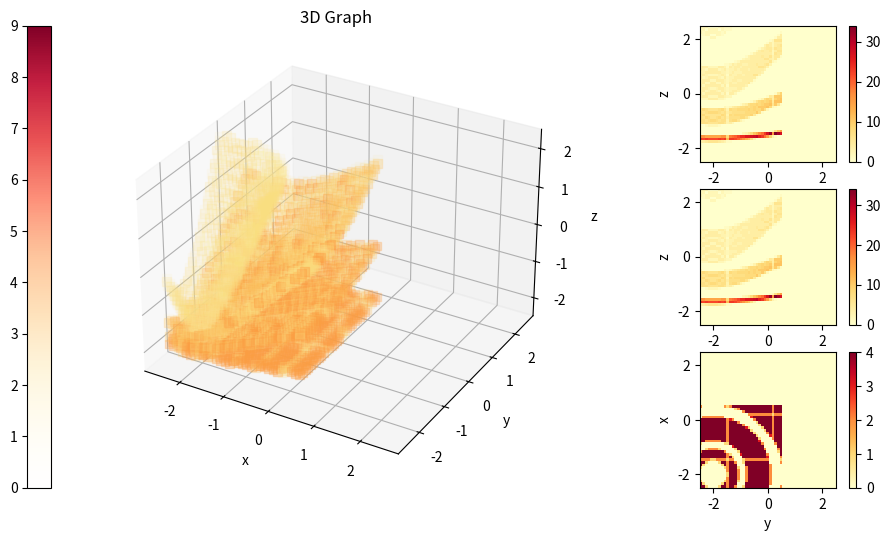

This figure's Python source:
# -*- coding: utf-8 -*-
"""
Created on Tue Jan 30 14:07:55 2024

[redacted]
"""
import numpy as np
import matplotlib.pyplot as plt
from matplotlib.colors import LinearSegmentedColormap as LSC
'''
[redacted]
    From the output of Function 3, generate a set of points that correspond to 
    those populated by the surfaces of cones. 
    Output: [[x, y, z], [x, y, z] ...]
'''

#if we had a single xyz point, this is the operation we want to carry out. 

def cone(x,y,theta):
    z=np.sqrt(np.add(np.square(x),np.square(y)))
    z=np.divide(z,np.tan(theta))
    return z
    
#since N>P, for loop through P instead of N, apply N using Numpy for each xyz row of points

def cones_generator(a, p, xmin, xmax, ymin, ymax, Lmax=2.5):
    '''
    Ensure all inputs bare the same energy units, especially the electron 
    rest energy E=Me*c^2
    Parameters
    ----------
    a : array
        The initial photon energy.
    p : float
        The energy deposited during the compton scatter.
    xmin : float
        The energy of the scattered photon.
    xmax : float
        The rest energy of the electron
    ymin : float
        somethin
    Lmax: float
        the upper limit on the modulus of all x y and z values.
    Returns
    -------
    theta : Float
        The angle of the compton cone from the w axis. 
    theta_err : Float
        The error on the angle as derived from the compton energy equation.
    '''
    x = np.linspace(xmin, xmax, p)
    y = np.linspace(ymin, ymax, p)
    grid = np.meshgrid(x,y)
    x = np.ndarray.flatten(grid[0])
    y = np.ndarray.flatten(grid[1])

    N, M = np.shape(a)
    P = np.square(p)
    r = np.multiply(P,N)
    points_trn = np.zeros((r, 3), dtype=np.float32)
    for pr in range(P):
        u = x[pr] #x coordinate in the cone frame
        v = y[pr] #y coordinate in the cone frame
        theta = a[:,0] #column of cone angles
        w = cone(u,v,theta) #zsize=P, z coordinate in cone frame
        null = np.linspace(0,0,N)
        u = null + u #u point cast to the number of w points
        v = null + v #v point cast to a number of w points
        #R11 = array_in[:,14]  #coefficients of the rotation matrix
        x_t = np.multiply(u,a[:,14])+ np.multiply(v,a[:,15]) + np.multiply(w,a[:,16]) #rotated x point
        y_t = np.multiply(u,a[:,17])+ np.multiply(v,a[:,18]) + np.multiply(w,a[:,19]) #rotated y point
        z_t = np.multiply(u,a[:,20])+ np.multiply(v,a[:,21]) + np.multiply(w,a[:,22]) #rotated z point
        x_t = x_t - a[:,2] #translated x point
        y_t = y_t - a[:,3] #translated y point
        z_t = z_t - a[:,4] #translated z point
        imin = np.multiply(pr,N)
        imax = np.add(N,imin)
        points_trn[imin:imax] = np.transpose(np.array([x_t,y_t,z_t]))
        print(f'\r{pr+1}points complete', end = '', flush = True)

    points_trn = np.delete(points_trn, np.where(np.abs(points_trn)>Lmax)[0], axis=0)

    return points_trn
#test data
N = 4
theta = np.pi*np.linspace(20,80, N)/180
x1 = np.linspace(2,2, N)
y1 = np.linspace(2,2, N)
z1 = np.linspace(2,2, N)
null = np.linspace(0,0,N)
R11 = np.linspace(1,1, N)
R12 = null
R13 = null
R21 = null
R22 = np.linspace(1,1,N)
R23 = null
R31 = null
R32 = null
R33 = np.linspace(1,1,N)
array_in_test = np.zeros((N,32))
array_in_test[:,0] = theta
array_in_test[:,14] = R11
array_in_test[:,15] = R12
array_in_test[:,16] = R13
array_in_test[:,17] = R21
array_in_test[:,18] = R22
array_in_test[:,19] = R23
array_in_test[:,20] = R31
array_in_test[:,21] = R32
array_in_test[:,22] = R33
array_in_test[:,2] = x1
array_in_test[:,3] = y1
array_in_test[:,4] = z1

points = cones_generator(array_in_test, 100, -2.5, 2.5, -2.5, 2.5)
# print(points)

''' Building voxel grid '''
dnsy = 51  # number density operator
lim = 2.5  # extension of area in all directions from origin
voxel_r = lim/dnsy  # voxel radius
x = np.linspace(-lim+voxel_r, lim-voxel_r, dnsy, endpoint=True)
y, z = x, x  # cube dimensions
h, v, d = np.meshgrid(x, y, z, sparse=False)  # Horizontal, vertical, depth
data = np.zeros((dnsy, dnsy, dnsy))  # empty dataset
# data = np.arange(1, 1+dnsy**3).reshape(dnsy, dnsy, dnsy)
# index = (0, 0, 0)
# print(data[index], "loc", h[index], v[index], d[index])


# @njit(parallel=True)
# @njit
def voxel_fit(h, v, d, xyz):

    '''Fitting into voxels'''
    # usually cone_points will be xyz
    data1 = np.zeros(data.shape)  # temporary dataset
    cs = np.digitize(xyz, h[0, :, 0]+voxel_r, right=True)
    # returns indices for xyz bins to fit into voxels
    # data1[cs[:, 0], cs[:, 1], cs[:, 2]] = 1  # if no dupe
    np.add.at(data1, (cs[:, 0], cs[:, 1], cs[:, 2]), 1)  # if dupe
    # for abc in cs:  #njit friendly version
    #     data1[abc[0], abc[1], abc[2]] += 1
    # adds 1 to every voxel specified, including duplicate indices
    return data1


data = voxel_fit(h, v, d, points)

''' Drawing all that '''
fig, ax = plt.subplot_mosaic([[1, 1, 2], [1, 1, 3], [1, 1, 4]], figsize=(12, 6),
             per_subplot_kw={1: {'projection': '3d', 'xlabel': 'x', 'ylabel': 'y', 'zlabel': 'z'},
                             2: {'aspect': 'equal', 'xlabel': 'x', 'ylabel': 'z'},
                             3: {'aspect': 'equal', 'xlabel': 'y', 'ylabel': 'z'},
                             4: {'aspect': 'equal', 'xlabel': 'y', 'ylabel': 'x'}})

try:  # Colour map creation in try to prevent recreation error
    color_array = plt.get_cmap('YlOrRd')(range(256))
    color_array[:, -1] = np.linspace(0.0, 1.0, 256)
    map_object = LSC.from_list(name='YlOrRd_alpha2', colors=color_array)
    plt.colormaps.register(cmap=map_object)
except ValueError:
    pass

XYZ = ax[1].scatter(h, v, d, marker='s', s=2000/dnsy, c=data, cmap="YlOrRd_alpha2")
plt.colorbar(XYZ, location='left')

# ax[1].voxels(np.ones(data.shape), alpha=0.12, edgecolor="k", shade=True)  # Voxel visualization
'''Could be choosing to plot the hottest planes?
    This actually needs to consider the hottest "volume"
    otherwise different planes could be plotted'''
mid = int((dnsy-1)/2)
var = int(mid/5)
# XZ = ax[2].pcolormesh(h[0], d[0], np.sum(data, axis=0), cmap="YlOrRd")
XZ = ax[2].pcolormesh(h[0], d[0], np.sum(data[mid-var:mid+var+1, :, :], axis=0), cmap="YlOrRd")
cb2 = plt.colorbar(XZ)  # X-Z and Y-Z colour maps
# YZ = ax[3].pcolormesh(h[0], d[0], np.sum(data, axis=1), cmap="YlOrRd")
YZ = ax[3].pcolormesh(h[0], d[0], np.sum(data[:, mid-var:mid+var+1, :], axis=1), cmap="YlOrRd")
cb3 = plt.colorbar(YZ)
XY = ax[4].pcolormesh(h[0], d[0], np.sum(data[:, :, mid-var:mid+var+1], axis=2), cmap="YlOrRd")
cb4 = plt.colorbar(XY)

ax[1].set_title('3D Graph')
ax[1].set_zlim(-lim, lim)
# plt.tight_layout()
plt.show()